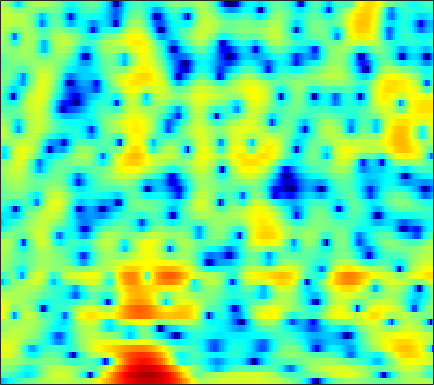

Values plotted in this chart, from the file beside it:
-9.3873, -8.4575, -7.3506, -6.4031, -5.7706, -5.0259, -4.3279, -3.8598, -3.2884, -2.7436, -2.2308, -1.8661, -1.3915, -0.94427, -0.59009, -0.1634, 0.25004, 0.53895, 0.91724, 1.2397, 1.5537, 1.7585, 1.9787, 2.1732
-2.456, -2.391, -2.369, -2.44, -2.569, -2.855, -3.279, -3.696, -4.39, -5.199, -6.044, -6.602, -7.007, -6.749, -6.102, -4.869, -3.471, -2.433, -1.16, -0.05287, 0.9083, 1.527, 2.221, 2.773
-0.1038, 0.01252, 0.0632, -0.02806, -0.1832, -0.5155, -0.9842, -1.44, -2.164, -2.999, -3.882, -4.497, -5.087, -5.193, -4.893, -4.115, -3.08, -2.264, -1.231, -0.3079, 0.4899, 1.001, 1.563, 1.995
1.251, 1.461, 1.622, 1.655, 1.594, 1.429, 1.168, 0.9234, 0.5528, 0.1453, -0.2481, -0.5216, -0.8363, -1.055, -1.155, -1.186, -1.096, -0.9711, -0.7637, -0.5323, -0.3118, -0.1679, -0.04806, -0.01689
3.808, 3.962, 4.015, 3.911, 3.718, 3.312, 2.727, 2.175, 1.279, 0.1886, -1.09, -2.16, -3.617, -4.947, -5.634, -5.863, -5.329, -4.642, -3.66, -2.766, -2.044, -1.64, -1.288, -1.149
4.707, 4.781, 4.755, 4.579, 4.336, 3.858, 3.177, 2.52, 1.428, 0.05235, -1.661, -3.196, -5.599, -8.22, -9.671, -9.671, -8.091, -6.757, -5.285, -4.262, -3.591, -3.283, -3.073, -3.037
3.646, 3.772, 3.866, 3.852, 3.77, 3.557, 3.221, 2.893, 2.357, 1.724, 1.011, 0.456, -0.2785, -0.9555, -1.402, -1.904, -2.337, -2.628, -3.037, -3.545, -4.187, -4.81, -5.86, -7.194
1.507, 1.905, 2.347, 2.673, 2.833, 2.954, 2.965, 2.91, 2.754, 2.518, 2.211, 1.941, 1.544, 1.095, 0.7314, 0.1952, -0.3929, -0.8893, -1.633, -2.512, -3.555, -4.483, -5.946, -7.712
-0.7467, 0.1027, 0.9292, 1.493, 1.782, 2.053, 2.209, 2.28, 2.32, 2.309, 2.239, 2.138, 1.945, 1.676, 1.417, 1.008, 0.5131, 0.08366, -0.5622, -1.282, -2.074, -2.699, -3.556, -4.409
1.34, 1.51, 1.503, 1.294, 1.053, 0.7747, 0.6492, 0.7154, 0.9867, 1.368, 1.741, 1.954, 2.099, 2.073, 1.942, 1.618, 1.164, 0.7514, 0.1487, -0.4936, -1.165, -1.676, -2.397, -3.154
5.771, 4.947, 3.412, 1.187, -1.203, -6.001, -11.94, -8.637, -3.312, -0.2417, 1.58, 2.388, 2.922, 2.941, 2.673, 1.966, 0.9389, 0.02861, -1.201, -2.199, -2.716, -2.783, -2.729, -2.771
6.147, 5.399, 4.218, 2.852, 1.761, 0.4634, -0.2888, -0.3068, 0.2079, 0.9467, 1.493, 1.708, 1.639, 1.133, 0.4404, -1.004, -3.19, -5.56, -10.51, -21.07, -16.42, -10.95, -7.277, -5.275
4.225, 3.897, 3.425, 2.949, 2.616, 2.231, 1.924, 1.769, 1.614, 1.488, 1.319, 1.127, 0.7506, 0.1933, -0.3578, -1.259, -2.335, -3.198, -4.269, -5.031, -5.319, -5.245, -4.926, -4.519
2.143, 2.061, 1.976, 1.912, 1.876, 1.833, 1.809, 1.799, 1.762, 1.693, 1.576, 1.456, 1.23, 0.9181, 0.6328, 0.19, -0.3188, -0.712, -1.239, -1.743, -2.176, -2.469, -2.822, -3.112
-0.7351, -0.6828, -0.4145, -0.01569, 0.3213, 0.7355, 1.079, 1.27, 1.486, 1.647, 1.785, 1.861, 1.928, 1.939, 1.887, 1.734, 1.456, 1.168, 0.6595, 0.0329, -0.7136, -1.318, -2.111, -2.844
-9.414, -8.677, -5.383, -2.778, -1.478, -0.369, 0.1737, 0.3352, 0.4114, 0.5372, 0.8663, 1.272, 1.948, 2.617, 3.036, 3.391, 3.476, 3.323, 2.824, 1.934, 0.5713, -0.8113, -3.273, -6.471
-3.402, -3.488, -2.552, -1.519, -1.068, -1.065, -1.856, -3.061, -5.841, -10.04, -10.18, -6.394, -2.357, 0.3329, 1.731, 2.989, 3.697, 3.911, 3.807, 3.246, 2.236, 1.154, -0.6966, -2.789
0.8801, 0.489, 0.04185, -0.3965, -0.7926, -1.505, -2.496, -3.417, -4.826, -5.896, -5.808, -4.882, -3.133, -1.452, -0.3943, 0.7118, 1.47, 1.828, 2.062, 2.04, 1.812, 1.536, 1.125, 0.7374
1.472, 1.13, 0.654, 0.1539, -0.2386, -0.778, -1.317, -1.695, -2.08, -2.286, -2.248, -2.049, -1.607, -1.036, -0.5765, 0.00608, 0.5063, 0.8067, 1.084, 1.232, 1.259, 1.214, 1.081, 0.8949
1.737, 1.498, 1.12, 0.666, 0.2855, -0.2702, -0.846, -1.262, -1.734, -2.049, -2.138, -2.038, -1.697, -1.187, -0.7397, -0.1408, 0.403, 0.7416, 1.075, 1.271, 1.318, 1.273, 1.095, 0.8313
2.152, 2.055, 1.789, 1.354, 0.8961, 0.09709, -0.9378, -1.876, -3.307, -4.696, -5.482, -5.294, -4.102, -2.503, -1.347, -0.03072, 0.9779, 1.529, 2.012, 2.216, 2.154, 1.948, 1.501, 0.8806
1.839, 2.003, 2.037, 1.826, 1.472, 0.6951, -0.5192, -1.846, -4.419, -8.672, -15.93, -13.97, -6.967, -2.906, -0.8537, 1.09, 2.386, 3.027, 3.491, 3.544, 3.207, 2.684, 1.626, 0.1005
-1.655, -1.029, -0.3845, -0.0003613, 0.1233, 0.06536, -0.2423, -0.5801, -1.123, -1.597, -1.71, -1.433, -0.6079, 0.4852, 1.318, 2.296, 3.034, 3.398, 3.6, 3.463, 2.95, 2.292, 0.9695, -0.9402
-6.851, -5.483, -4.091, -3.078, -2.512, -1.957, -1.557, -1.309, -1.006, -0.6566, -0.2339, 0.1393, 0.7042, 1.318, 1.766, 2.306, 2.727, 2.936, 3.053, 2.955, 2.616, 2.201, 1.43, 0.4374
-8.815, -7.537, -6.278, -5.391, -4.904, -4.391, -3.894, -3.503, -2.885, -2.161, -1.386, -0.7938, -0.02054, 0.6898, 1.172, 1.739, 2.204, 2.475, 2.73, 2.845, 2.813, 2.693, 2.412, 1.983
-7.018, -6.705, -6.574, -6.841, -7.283, -8.046, -8.577, -8.388, -7.216, -5.516, -3.838, -2.733, -1.521, -0.563, 0.02657, 0.695, 1.276, 1.679, 2.17, 2.602, 2.95, 3.134, 3.248, 3.206
-4.743, -4.788, -5.274, -6.426, -7.915, -11.32, -18.44, -22.99, -12.92, -7.988, -5.177, -3.824, -2.692, -2.083, -1.849, -1.642, -1.295, -0.817, 0.1117, 1.207, 2.255, 2.924, 3.601, 4.02
-2.865, -2.582, -2.52, -2.788, -3.17, -3.804, -4.281, -4.316, -3.898, -3.244, -2.697, -2.539, -2.811, -3.821, -5.225, -8.32, -12.34, -11.29, -6.159, -2.338, 0.2596, 1.669, 3.023, 3.882
-2.213, -1.599, -1.019, -0.663, -0.5058, -0.3962, -0.3646, -0.364, -0.3874, -0.4854, -0.7272, -1.058, -1.764, -2.861, -3.951, -5.581, -6.648, -6.308, -4.494, -2.315, -0.442, 0.6826, 1.824, 2.593
-1.806, -1.152, -0.4482, 0.0785, 0.3686, 0.6411, 0.7937, 0.829, 0.7744, 0.6193, 0.3465, 0.07122, -0.373, -0.8693, -1.231, -1.617, -1.78, -1.712, -1.379, -0.8456, -0.2277, 0.2227, 0.7429, 1.121
-1.039, -0.4397, 0.2396, 0.7818, 1.097, 1.395, 1.564, 1.609, 1.555, 1.376, 1.087, 0.8079, 0.373, -0.08924, -0.4268, -0.8264, -1.115, -1.233, -1.244, -1.104, -0.8591, -0.636, -0.347, -0.1194
-0.09656, 0.4641, 1.108, 1.64, 1.964, 2.279, 2.452, 2.485, 2.397, 2.137, 1.711, 1.281, 0.5701, -0.2768, -0.9661, -1.882, -2.679, -3.101, -3.331, -3.176, -2.746, -2.342, -1.796, -1.323
0.4835, 0.9744, 1.585, 2.142, 2.52, 2.943, 3.228, 3.327, 3.278, 2.994, 2.434, 1.811, 0.6685, -0.878, -2.353, -4.804, -7.753, -9.822, -10.49, -8.613, -6.433, -5.089, -3.685, -2.652
-0.4797, -0.254, 0.2876, 1.085, 1.762, 2.642, 3.371, 3.758, 4.002, 3.924, 3.483, 2.892, 1.728, 0.05534, -1.603, -4.48, -8.258, -11.31, -12.46, -9.919, -7.586, -6.256, -4.978, -4.026
-5.369, -7.165, -6.807, -3.532, -1.177, 1.225, 2.897, 3.766, 4.501, 4.792, 4.692, 4.375, 3.647, 2.576, 1.569, 0.01938, -1.619, -2.792, -4.178, -5.325, -6.258, -6.858, -7.296, -7.119
-4.498, -6.251, -6.101, -3.333, -1.237, 0.9754, 2.563, 3.415, 4.201, 4.633, 4.758, 4.669, 4.296, 3.663, 3.019, 1.924, 0.5528, -0.6702, -2.642, -5.21, -8.751, -12.72, -21.65, -18.9
0.9524, 0.6691, 0.5536, 0.7582, 1.048, 1.505, 1.97, 2.293, 2.665, 2.986, 3.217, 3.308, 3.284, 3.061, 2.741, 2.087, 1.131, 0.2005, -1.351, -3.279, -5.575, -7.404, -9.417, -10.3
2.857, 2.505, 1.992, 1.429, 0.9826, 0.3687, -0.1983, -0.4844, -0.5389, -0.1529, 0.5359, 1.104, 1.785, 2.241, 2.403, 2.371, 2.062, 1.646, 0.8867, -0.06358, -1.136, -1.968, -3.016, -3.957
3.023, 2.528, 1.682, 0.5374, -0.5883, -2.602, -5.489, -8.356, -10.95, -7.837, -4.032, -1.909, 0.1276, 1.502, 2.195, 2.744, 2.947, 2.905, 2.626, 2.14, 1.494, 0.952, 0.1528, -0.6726
1.627, 1.273, 0.6177, -0.3295, -1.282, -2.922, -5.025, -6.7, -7.743, -6.17, -3.591, -1.837, 0.04429, 1.427, 2.182, 2.862, 3.205, 3.275, 3.134, 2.763, 2.192, 1.645, 0.79, -0.1725
-0.6846, -0.5879, -0.6485, -0.8834, -1.147, -1.539, -1.847, -1.928, -1.748, -1.207, -0.371, 0.3448, 1.295, 2.122, 2.627, 3.1, 3.332, 3.337, 3.125, 2.651, 1.928, 1.207, 0.03841, -1.373
-2.826, -2.361, -2.079, -2.009, -1.997, -1.946, -1.74, -1.452, -0.8939, -0.1686, 0.656, 1.287, 2.081, 2.775, 3.19, 3.575, 3.742, 3.703, 3.416, 2.84, 1.942, 1.052, -0.4711, -2.442
-3.174, -3.201, -3.613, -4.344, -4.929, -5.38, -5.086, -4.357, -2.97, -1.464, -0.05277, 0.9007, 2.01, 2.919, 3.459, 3.98, 4.252, 4.285, 4.073, 3.559, 2.705, 1.833, 0.3181, -1.623
-2.147, -3.013, -4.755, -7.552, -10.91, -19.66, -18.17, -11.62, -6.938, -3.97, -1.817, -0.5006, 0.9787, 2.196, 2.956, 3.749, 4.274, 4.484, 4.505, 4.211, 3.605, 2.929, 1.738, 0.2318
-0.6316, -1.5, -2.97, -4.753, -6.189, -7.72, -8.12, -7.632, -6.505, -5.251, -3.918, -2.822, -1.26, 0.3107, 1.388, 2.61, 3.534, 4.008, 4.352, 4.356, 4.035, 3.581, 2.704, 1.513
0.5206, 0.03651, -0.7355, -1.64, -2.393, -3.475, -4.647, -5.645, -7.3, -9.384, -10.59, -9.294, -5.829, -2.641, -0.7169, 1.263, 2.689, 3.446, 4.087, 4.355, 4.268, 3.989, 3.342, 2.377
-0.07629, -0.08252, -0.2527, -0.6419, -1.078, -1.902, -3.052, -4.223, -6.339, -9.194, -11.42, -10.1, -6.308, -3.062, -1.184, 0.7249, 2.1, 2.845, 3.51, 3.848, 3.885, 3.727, 3.277, 2.563
-2.175, -1.572, -1.065, -0.847, -0.8477, -1.039, -1.414, -1.776, -2.281, -2.659, -2.693, -2.419, -1.692, -0.7465, -0.02485, 0.8573, 1.574, 1.988, 2.377, 2.581, 2.619, 2.537, 2.279, 1.854
-3.252, -2.309, -1.425, -0.8491, -0.5748, -0.3619, -0.2787, -0.2517, -0.2386, -0.2076, -0.1028, 0.01297, 0.2189, 0.4486, 0.6183, 0.8005, 0.9216, 0.966, 0.9834, 0.9711, 0.9556, 0.9457, 0.9203, 0.8431
-1.963, -1.306, -0.6525, -0.1971, 0.03827, 0.2585, 0.4333, 0.5479, 0.7017, 0.8553, 0.981, 1.043, 1.052, 0.9447, 0.7754, 0.4091, -0.09856, -0.5417, -1.137, -1.566, -1.661, -1.484, -1.009, -0.4353
0.1681, 0.3523, 0.436, 0.3417, 0.2116, 0.05698, 0.04909, 0.1724, 0.5091, 0.9419, 1.317, 1.511, 1.574, 1.355, 0.9584, 0.08621, -1.281, -2.696, -5.202, -8.127, -9.042, -7.31, -4.376, -2.024
1.57, 1.315, 0.5988, -0.6048, -1.817, -3.628, -4.749, -4.335, -2.608, -0.7864, 0.598, 1.281, 1.748, 1.735, 1.412, 0.5548, -0.8568, -2.353, -5.022, -8.24, -9.307, -7.31, -4.037, -1.515
1.879, 1.499, 0.4752, -1.292, -3.342, -7.587, -13.17, -10.76, -5.342, -2.055, -0.07003, 0.8363, 1.473, 1.588, 1.406, 0.8468, 0.04771, -0.6338, -1.497, -2.054, -2.112, -1.797, -1.017, -0.07739
2.118, 2.058, 1.694, 1.044, 0.4326, -0.3381, -0.7709, -0.6937, -0.1792, 0.511, 1.092, 1.365, 1.441, 1.171, 0.7472, -0.07434, -1.094, -1.88, -2.758, -3.184, -3.005, -2.544, -1.73, -0.9004
2.375, 2.646, 2.799, 2.76, 2.662, 2.482, 2.336, 2.267, 2.229, 2.203, 2.1, 1.925, 1.495, 0.7594, -0.06717, -1.604, -3.829, -6.107, -10.07, -12.54, -9.479, -6.84, -4.293, -2.667
2.352, 2.705, 2.937, 2.963, 2.889, 2.713, 2.511, 2.354, 2.179, 2.031, 1.865, 1.68, 1.289, 0.6535, -0.03844, -1.349, -3.21, -4.999, -7.663, -9.011, -7.459, -5.694, -3.783, -2.525
2.292, 2.417, 2.33, 1.999, 1.612, 1.004, 0.3773, 0.005229, -0.2593, -0.2119, 0.0638, 0.3177, 0.5871, 0.679, 0.6147, 0.3298, -0.129, -0.5262, -0.979, -1.213, -1.167, -0.9995, -0.7371, -0.5753
2.301, 2.079, 1.498, 0.5296, -0.4902, -2.305, -4.641, -6.446, -7.541, -6.064, -3.762, -2.25, -0.685, 0.4161, 0.9849, 1.488, 1.762, 1.852, 1.872, 1.829, 1.726, 1.608, 1.391, 1.056
